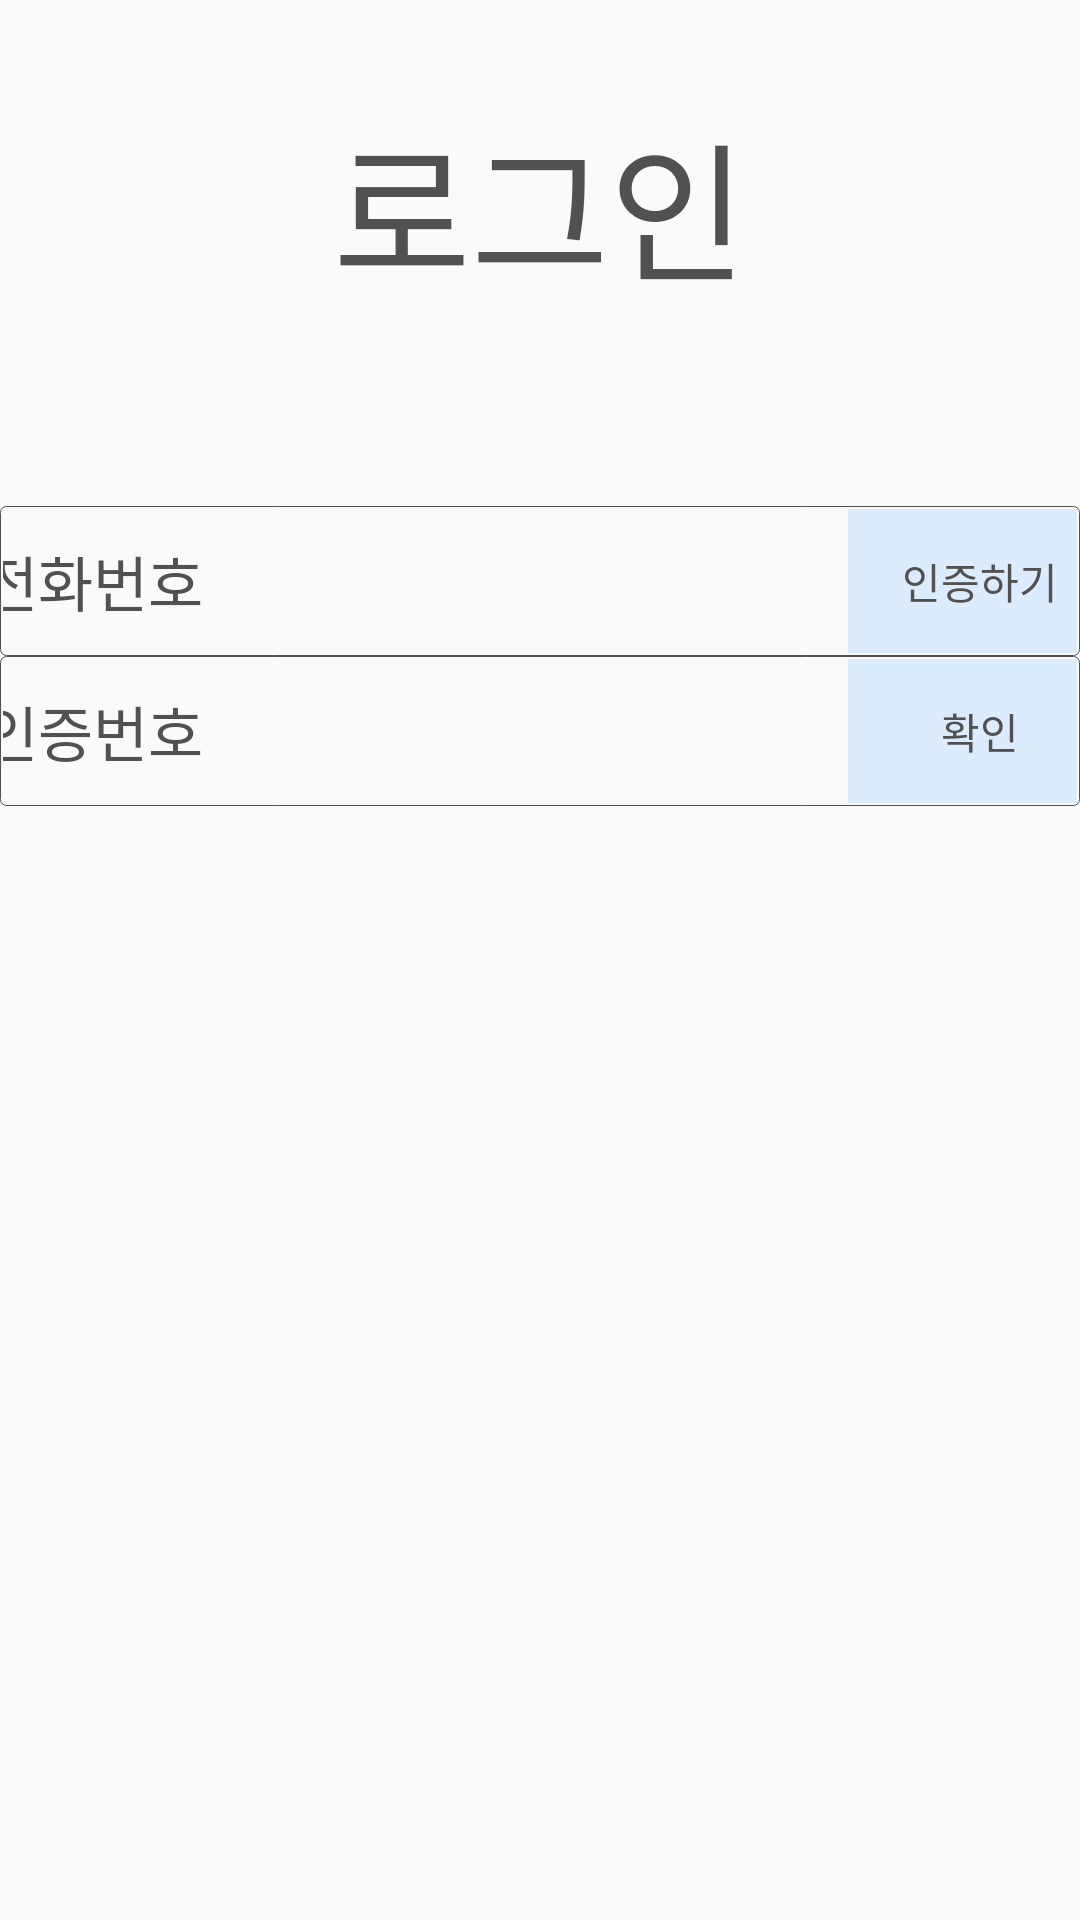

Reconstruct the res/layout file that produces this screen, plus the resources it refers to.
<!-- AndroidManifest.xml: application theme Theme.NoYakJa -->
<!-- res/layout/activity_login.xml -->
<?xml version="1.0" encoding="utf-8"?>
<androidx.constraintlayout.widget.ConstraintLayout xmlns:android="http://schemas.android.com/apk/res/android"
    xmlns:app="http://schemas.android.com/apk/res-auto"
    xmlns:tools="http://schemas.android.com/tools"
    android:layout_width="match_parent"
    android:layout_height="match_parent"
    tools:context=".LoginActivity">

    <TextView
        android:id="@+id/login_title"
        android:layout_width="wrap_content"
        android:layout_height="wrap_content"
        android:layout_marginTop="32dp"
        android:fontFamily="@font/chosun_nm"
        android:text="@string/phone_auth_title"
        android:textColor="@color/text_gray"
        android:textSize="50dp"
        app:layout_constraintEnd_toEndOf="parent"
        app:layout_constraintStart_toStartOf="parent"
        app:layout_constraintTop_toTopOf="parent" />

    <TableLayout
        android:id="@+id/tableLayout"
        android:layout_width="wrap_content"
        android:layout_height="wrap_content"
        android:layout_marginTop="64dp"
        app:layout_constraintEnd_toEndOf="parent"
        app:layout_constraintStart_toStartOf="parent"
        app:layout_constraintTop_toBottomOf="@+id/login_title">

        <TableRow
            android:layout_width="wrap_content"
            android:layout_height="wrap_content"
            android:background="@drawable/box_background"
            android:gravity="center">

            <TextView
                android:id="@+id/phone_number_text"
                android:layout_width="wrap_content"
                android:layout_height="wrap_content"
                android:fontFamily="@font/chosun_nm"
                android:gravity="center"
                android:padding="5dp"
                android:text="전화번호"
                android:textColor="@color/text_gray"
                android:textSize="20dp" />

            <EditText
                android:id="@+id/phone_number_insert"
                android:layout_width="wrap_content"
                android:layout_height="wrap_content"
                android:background="@android:color/transparent"
                android:ems="10"
                android:fontFamily="@font/chosun_nm"
                android:gravity="center"
                android:inputType="phone"
                android:textColor="@color/text_gray"
                android:textSize="18dp" />

            <Button
                android:id="@+id/auth_button"
                style="@style/Widget.AppCompat.Button.Borderless"
                android:layout_width="wrap_content"
                android:layout_height="wrap_content"
                android:background="@drawable/time_setting_button_background"
                android:fontFamily="@font/chosun_nm"
                android:onClick="auth"
                android:text="@string/auth_button"
                android:textColor="@color/text_gray"
                android:textSize="14dp" />
        </TableRow>

        <TableRow
            android:layout_width="wrap_content"
            android:layout_height="wrap_content"
            android:background="@drawable/box_background"
            android:gravity="center">

            <TextView
                android:id="@+id/auth_number_text"
                android:layout_width="wrap_content"
                android:layout_height="wrap_content"
                android:fontFamily="@font/chosun_nm"
                android:gravity="center"
                android:padding="5dp"
                android:text="인증번호"
                android:textColor="@color/text_gray"
                android:textSize="20dp" />

            <EditText
                android:id="@+id/auth_number_insert"
                android:layout_width="wrap_content"
                android:layout_height="wrap_content"
                android:background="@android:color/transparent"
                android:ems="10"
                android:fontFamily="@font/chosun_nm"
                android:inputType="numberDecimal"
                android:textAlignment="center"
                android:textColor="@color/text_gray"
                android:textSize="18dp" />

            <Button
                android:id="@+id/login_button"
                style="@style/Widget.AppCompat.Button.Borderless"
                android:layout_width="wrap_content"
                android:layout_height="wrap_content"
                android:layout_margin="0dp"
                android:background="@drawable/time_setting_button_background"
                android:fontFamily="@font/chosun_nm"
                android:onClick="checkAuth"
                android:text="확인"
                android:textColor="@color/text_gray"
                android:textSize="14dp" />
        </TableRow>

    </TableLayout>

    <TextView
        android:id="@+id/auth_message_text"
        android:layout_width="wrap_content"
        android:layout_height="wrap_content"
        android:layout_marginBottom="8dp"
        android:fontFamily="@font/chosun_nm"
        android:paddingBottom="5dp"
        android:text="@string/send_complete"
        android:textColor="@color/blue"
        android:textSize="20dp"
        android:visibility="gone"
        app:layout_constraintBottom_toTopOf="@+id/tableLayout"
        app:layout_constraintEnd_toEndOf="@+id/tableLayout"
        app:layout_constraintStart_toStartOf="@+id/tableLayout" />

    <TextView
        android:id="@+id/invalid_auth_message_text"
        android:layout_width="wrap_content"
        android:layout_height="wrap_content"
        android:layout_marginBottom="8dp"
        android:fontFamily="@font/chosun_nm"
        android:paddingBottom="5dp"
        android:text="@string/send_complete"
        android:textColor="@color/red"
        android:textSize="20dp"
        android:visibility="gone"
        app:layout_constraintBottom_toTopOf="@+id/tableLayout"
        app:layout_constraintEnd_toEndOf="@+id/tableLayout"
        app:layout_constraintStart_toStartOf="@+id/tableLayout" />

</androidx.constraintlayout.widget.ConstraintLayout>
<!-- resources referenced by this layout -->
<resources>
  <color name="blue">#ff0068b7</color>
  <color name="red">#FFe60012</color>
  <color name="text_gray">#FF515151</color>
  <!-- drawable box_background (drawable) -->
  <?xml version="1.0" encoding="UTF-8"?>
  <shape xmlns:android="http://schemas.android.com/apk/res/android"
      android:shape="rectangle">
      
      <stroke
          android:width="0.3dp"
          android:color="@color/text_gray"/>
      <padding
          android:bottom="1dp"
          android:left="1dp"
          android:right="1dp"
          android:top="1dp"/>
      <corners
          android:bottomLeftRadius="2dp"
          android:bottomRightRadius="2dp"
          android:topLeftRadius="2dp"
          android:topRightRadius="2dp"/>
  </shape>
  <!-- drawable time_setting_button_background (drawable) -->
  <?xml version="1.0" encoding="UTF-8"?>
  <shape xmlns:android="http://schemas.android.com/apk/res/android"
      android:shape="rectangle">
  
      <solid
          android:color="@color/time_setting_button"/>
  
      <padding
          android:bottom="10dp"
          android:left="0dp"
          android:right="0dp"
          android:top="10dp"/>
  
  </shape>
  <string name="auth_button">인증하기</string>
  <string name="phone_auth_title">로그인</string>
  <string name="send_complete">인증번호 전송 완료</string>
  <style name="Theme.NoYakJa" parent="Theme.AppCompat.DayNight.DarkActionBar">
          <item name="windowNoTitle">true</item>
          
          <item name="colorPrimary">@color/purple_500</item>
          <item name="colorPrimaryVariant">@color/purple_700</item>
          <item name="colorOnPrimary">@color/white</item>
          
          <item name="colorSecondary">@color/teal_200</item>
          <item name="colorSecondaryVariant">@color/teal_700</item>
          <item name="colorOnSecondary">@color/black</item>
          
          <item name="android:statusBarColor" tools:targetApi="l">?attr/colorPrimaryVariant</item>
          
      </style>
  <color name="time_setting_button">#FFDCECFF</color>
  <color name="purple_500">#FF6200EE</color>
  <color name="purple_700">#FF3700B3</color>
  <color name="white">#FFFFFFFF</color>
  <color name="teal_200">#FF03DAC5</color>
  <color name="teal_700">#FF018786</color>
  <color name="black">#FF000000</color>
</resources>
